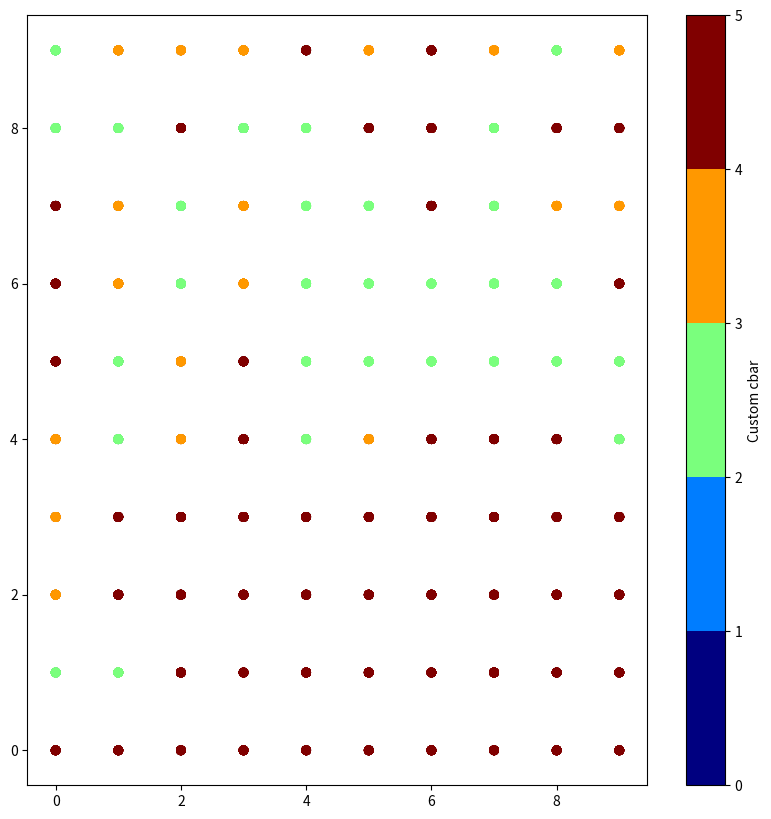

The matplotlib source for this figure:
'''
    COMMENT BLOCK 1 and UNCOMMENT BLOCK 2 : Updations first and then end plot. End results only
    UNCOMMENT BLOCK 1 and COMMENT BLOCK 2: Live updations after each iterations. Slower(can be optimized)
    Enter the correct values of the constants
'''

import numpy as np
import random
import matplotlib as mpl
import matplotlib.pyplot as plt
import time
import copy
import math

states = 5
n = 10
iterations = 30
strain_rate = 0.01
P_initial = 6.022 * (10 ** 14)
P_max = 8.214 * (10 ** 14)
P_cr = 7.214 * (10 ** 14)
critical_orientation = 15
k1 = 7.78 * 10 ** 8
k2 = 27.09
cd = 2 * 10 ** -9
# Mo = 1 * (10 ** 5)
Mo = 1.4 * (10 ** -11)
Tm = 1453  # degree kelvin
mu_o = 7.89 * 10 ** 4
Current_Temp = 1313
b = 2.49 * 10 ** -10
alpha = 0.5

current_strain = 0
true_strain = []
true_stress = []
global new_grains
new_grains = 0

global total_grains
total_grains = n * n

global state_to_orientation
state_to_orientation = []

def interpolate_array(array):
    #doubles the length
    current_length = len(array)
    # print("original array: ", array)
    for i in range(current_length - 1):
        # print(i, " elements added")
        # print("New length: ", len(array))
        array.insert(2 * i + 1, ((array[2 * i] + array[2 * i + 1]) / 2))
        # print("new array: ", array)
    return array

strains = [0.017232,
0.065399,
0.14911,
0.234872,
0.301806,
0.38547,
0.450306,
0.538158,
0.600907,
0.686673,
0.751526,
0.833113,
0.902147,
0.975369,
1.0465,
1.11972,
1.19712]

strains = interpolate_array(strains)
iterations = len(strains)
global k
k = 0

border_grid = np.zeros((n, n))
recrystallized_grid = np.zeros((n, n))
orientation = np.random.randint(1, 180, size = (n,n))
grid = np.random.randint(2, states, size = (n,n))
updated_grid = copy.copy(grid)
dislocation_densities = [[P_initial for l in range(n)] for m in range(n)]
dynamic_recrystallization_number = np.zeros((n, n))
cell_strain = np.zeros((n, n))


def mu(temp):
    mu = mu_o * (1 - 0.64 * (temp - 27) / (Tm + 273))
    return mu

def simulated_stress():
    # average_dislocation_energy = np.mean(dislocation_densities)
    global total_grains
    average_dislocation_energy = np.mean(dislocation_densities)
    simulated_stress = alpha * mu(Current_Temp) * b * np.sqrt(average_dislocation_energy)
    return simulated_stress

def mobility(orientation):
    return (Mo * (1 - np.exp( -5 * ((float(orientation) / critical_orientation) ** 4))))

def strain(orientation):
    # print('Cd: ', cd)
    # print('k1: ', k1)
    # print('k2: ', k2)
    # print('Mo: ', Mo)
    # print('orientation: ', orientation)
    # print('critical orientation: ', critical_orientation)
    delta_t = (cd * ((float(k2) / k1) ** 2)) / (0.5 * mu(Current_Temp) * (b ** 2)) * mobility(orientation)
    global current_strain
    current_strain +=  strain_rate * delta_t
    # print("current_strain: ", current_strain)
    return current_strain


def dislocation_energy(P_prev, orientation_current):
    # print('P_previous: ', P_prev)
    global k
    if (k == 0):
        delta_p = (k1 * np.sqrt(P_prev) - k2 * P_prev) * (strains[k])
    else:    
        delta_p = (k1 * np.sqrt(P_prev) - k2 * P_prev) * (strains[k] - strains[k - 1])
    # print('change in energy: ', delta_p)
    P_new = P_prev + delta_p
    return P_new

def update_state(P_prev, orientation_current, state_current):
    P_new = dislocation_energy(P_prev, orientation_current)
    new_state = state_current
    # print("Energy Difference", P_new - P_cr)
    P_max = np.max(dislocation_densities)
    choice = 0
    # print("P_new, P_max: ", P_new, P_max)
    nucleation_probability = P_new / P_max
    random_number = np.random.randint(0, 100)
    random_number = float(random_number) / 100
    # print("Random Number, Nucleation Prob", random_number, nucleation_probability)
    if random_number < nucleation_probability:
        choice = 1
        new_state = np.random.randint(2, states)

    return choice, new_state

def update_cell_state(i, j):
    nucleation_probability = dislocation_densities[i][j] / np.max(dislocation_densities)

    random_number = np.random.random()
    
    if random_number <= nucleation_probability:
        updated_grid[i][j] = np.random.randint(2, states)
        dislocation_densities[i][j] = 0
        dynamic_recrystallization_number[i][j] = 1
        orientation[i][j] = state_to_orientation[grid[i][j]]
        print(i, j, " nucleated")
        return 1
    return 0

def propagateGrainBoundary(i, j):
    # moore's neighbourhood
    # neighbour_indices = [[i - 1, j - 1], [i - 1, j], [i - 1, j + 1],
    #                     [i, j - 1],                      [i, j + 1],
    #                     [i + 1, j - 1], [i + 1, j], [i + 1, j + 1]]
    
    # von-neuman neighbourhood
    neighbour_indices = [[i - 1, j], [i, j - 1], [i, j + 1], [i + 1, j]]
    favoured_indices = [0, 0]
    found_nucleus = False
    min_p_neighbour = np.max(dislocation_densities)
    for indices in neighbour_indices:
        if (indices[0] < 0) or (indices[1] < 0) or (indices[0] > n - 1) or (indices[1] > n - 1):
            continue
        
        if dynamic_recrystallization_number[indices[0]][indices[1]] == 1:
            found_nucleus = True
            # delta_p = abs(dislocation_densities[i][j] - dislocation_densities[indices[0]][indices[1]])
            p_neighbour = dislocation_densities[indices[0]][indices[1]]
            if p_neighbour < min_p_neighbour:
                min_p_neighbour = p_neighbour
                favoured_indices = indices

    if found_nucleus is False:
        return 0

    print(i, j, " choosing: ", favoured_indices)

    stored_deformation_energy = 0.5 * dislocation_densities[i][j] * mu(Current_Temp) * (b ** 2)
    delta_orientation = abs(orientation[i][j] - orientation[favoured_indices[0]][favoured_indices[1]])
    # current_mobility = mobility(delta_orientation)
    # vel = current_mobility * stored_deformation_energy
    # vel_max = current_mobility * (0.5 * mu(Current_Temp) * (b ** 2)) * ((k1 / k2) ** 2)
    # nucleation_probability = vel / vel_max
    nucleation_probability = dislocation_densities[i][j] * ((float(k2) / k1) ** 2)
    # print("nucleation P: ", nucleation_probability)
    random_number = np.random.random()

    if random_number <= nucleation_probability:
        orientation[i][j] = orientation[favoured_indices[0]][favoured_indices[1]]
        updated_grid[i][j] = grid[favoured_indices[0]][favoured_indices[1]]
        dislocation_densities[i][j] = dislocation_densities[favoured_indices[0]][favoured_indices[1]]
        dynamic_recrystallization_number[i][j] = 1
        return 1
    return 0

def update_grid_state(plt, fig , ax, cmap, bounds):
    N = states
    x = np.zeros((n*n))
    y = np.zeros((n*n))
    tag = np.zeros(n*n)
    
    norm = mpl.colors.BoundaryNorm(bounds, cmap.N)

    # define the bins and normalize

    for i in range(n):
        for j in range(n):
            x[i*n + j] = i
            y[i*n + j] = j
            tag[i*n + j] = grid[i][j]
    
    scat = ax.scatter(x,y,c=tag,cmap=cmap,     norm=norm)

    return scat


# def updating_plot(pw, x, y):
#     pw = pg.plot(x, y, pen = 'r')

def check_mat_for_zero(matrix):
    height, width = matrix.shape

    for i in range(height):
        for j in range(width):
            if matrix[i][j] == 0:
                return True
    return False

def monte_carlo_initialization(mat):
    iterations = 100000
    for i in range(iterations):
        x = random.randint(0,n) - 1
        y = random.randint(0,n) - 1
        arr = [0]*states
        if(x>0 and y>0):
            arr[int(mat[x-1][y-1]) - 1] += 1
        if(x>0):
            arr[int(mat[x-1][y]) - 1] += 1
        if(x>0 and y<n-1):
            arr[int(mat[x-1][y+1]) - 1] += 1
        if(y>0):
            arr[int(mat[x][y-1]) - 1] += 1
        if(y<n-1):
            arr[int(mat[x][y+1]) - 1] += 1
        if(x<n-1 and y>0):
            arr[int(mat[x+1][y-1]) - 1] += 1
        if(x<n-1):
            arr[int(mat[x+1][y]) - 1] += 1
        if(x<n-1 and y<n-1):
            arr[int(mat[x+1][y+1]) - 1] += 1
        temp_max = -10000
        index = 1
        # print(arr)
        for j in range(states):
            if(arr[j]>temp_max):
                temp_max = arr[j]
                index = j+1
        # print(index)
        mat[x][y] = index

    # print(check_mat_for_zero(mat))
    # print(mat)
        
    return mat

def vornoi_initialization(mat):
    matx, maty = n, n
    nx = []
    ny = []
    ns = []
    for i in range(states):
        nx.append(random.randrange(matx))
        ny.append(random.randrange(maty))
        ns.append(random.randrange(states))
    for y in range(maty):
        for x in range(matx):
            dmin = math.hypot(matx-1, maty-1)
            j = states - 1
            for i in range(states):
                d = math.hypot(nx[i]-x, ny[i]-y)
                if d < dmin:
                    dmin = d
                    j = i
            mat[y][x] = j
    print(mat)
    return mat

def initialize_dislocation_density():
    possible_random_numbers = np.random.random((states))
    for i in range(n):
        for j in range(n):
            # dislocation_densities[i][j] = (2 * possible_random_numbers[grid[i][j]] + 7) * (10 ** 14)
            dislocation_densities[i][j] = (2 * np.random.random() + 6) * (10 ** 14)
    return dislocation_densities

def initialize_orientation():
    global state_to_orientation
    state_to_orientation = np.random.randint(1, 180, size = states)
    for i in range(n):
        for j in range(n):
            orientation[i][j] = state_to_orientation[grid[i][j]]
    return orientation

def near_recrystallized_cell(i, j):
    #m moore's neighbourhood
    # neighbour_indices = [[i - 1, j - 1], [i - 1, j], [i - 1, j + 1],
    #                     [i, j - 1],                      [i, j + 1],
    #                     [i + 1, j - 1], [i + 1, j], [i + 1, j + 1]]
    
    # neighbours = dynamic_recrystallization_number[i-1 : i+2, j-1 : j+2]
    
    # von-neuman neighbourhood
    neighbour_indices = [[i - 1, j], [i, j - 1], [i, j + 1], [i + 1, j]]

    for indices in neighbour_indices:
        if (indices[0] < 0) or (indices[1] < 0) or (indices[0] > n - 1) or (indices[1] > n - 1):
            continue
        if dynamic_recrystallization_number[indices[0]][indices[1]] == 1:
            recrystallized_grid[i][j] = 1
            # print(neighbours)
            return True
    return False

def cell_on_border(i, j):
    #m moore's neighbourhood
    # neighbour_indices = [[i - 1, j - 1], [i - 1, j], [i - 1, j + 1],
    #                     [i, j - 1],                      [i, j + 1],
    #                     [i + 1, j - 1], [i + 1, j], [i + 1, j + 1]]

    # neighbours = grid[i-1 : i+2, j-1 : j+2]
    
    # von-neuman neighbourhood
    neighbour_indices = [[i - 1, j], [i, j - 1], [i, j + 1], [i + 1, j]]

    # if dynamic_recrystallization_number[i][j] == 1:
    #     border_grid[i][j] = 0
    for indices in neighbour_indices:
        if (indices[0] < 0) or (indices[1] < 0) or (indices[0] > n - 1) or (indices[1] > n - 1):
            continue
        # print('Cell Value, Neighbour Value : ', grid[i][j], grid[indices[0]][indices[1]])
        if grid[i][j] != grid[indices[0]][indices[1]]:
            # print(neighbours)
            border_grid[i][j] = 1
            return True
    return False

def main():
    global true_strain
    global true_stress
    global grid
    global updated_grid
    global total_grains
    global orientation

    grid = vornoi_initialization(grid)
    # grid = monte_carlo_initialization(grid)
    # dislocation_densities = initialize_dislocation_density()
    orientation = initialize_orientation()
    
    k = 0
    N = states
    xDrx = []
    # setup the plot
    fig, ax = plt.subplots(1,1, figsize=(10,10))
    cmap = plt.cm.jet
    # extract all colors from the .jet map
    cmaplist = [cmap(i) for i in range(cmap.N)]
    # create the new map
    cmap = cmap.from_list('Custom cmap', cmaplist, cmap.N)

    cmap = plt.cm.jet
    # extract all colors from the .jet map
    cmaplist = [cmap(i) for i in range(cmap.N)]
    # create the new map
    cmap = cmap.from_list('Custom cmap', cmaplist, cmap.N)

    bounds = np.linspace(0,N,N+1)

    cb = plt.colorbar(update_grid_state(plt, fig, ax, cmap, bounds), spacing='proportional',ticks=bounds)
    cb.set_label('Custom cbar')
    

    update_grid_state(plt, fig, ax, cmap, bounds)
    plt.pause(0.01)

    N_c = n * n
    N_r = 0
    N_unchanged_grains = n * n
    ret = 0
    nucleatinon_step = True
    nucleation_happened = False
    updated_grid = grid[:][:]
    while (k < iterations):
        prev_grid = copy.copy(grid)
        counter_propagate1 = 0
        counter_propagate2 = 0
        for i in range(n):
            for j in range(n):
                cell_on_border(i, j)
                near_recrystallized_cell(i, j)
                if dislocation_densities[i][j] >= P_cr:
                    if nucleatinon_step:
                        if (i == n - 1 and j == n - 1):
                            nucleatinon_step = False
                        if cell_on_border(i, j):
                            ret = update_cell_state(i, j)
                    else:
                        if near_recrystallized_cell(i, j) and (dynamic_recrystallization_number[i][j] == 0):
                            ret = propagateGrainBoundary(i, j)
                            if ret != 1:
                                dislocation_densities[i][j] = dislocation_energy(dislocation_densities[i][j], orientation[i][j])
                        else:
                            dislocation_densities[i][j] = dislocation_energy(dislocation_densities[i][j], orientation[i][j])
                    if ret != 1:
                        dislocation_densities[i][j] = dislocation_energy(dislocation_densities[i][j], orientation[i][j])
                else:
                    dislocation_densities[i][j] = dislocation_energy(dislocation_densities[i][j], orientation[i][j])
                cell_strain[i][j] = strain(grid[i][j])
        if nucleation_happened:
            nucleatinon_step = False
        grid = updated_grid[:, :]
        # print(border_grid)
        # print("borer elements: ", counter_propagate1)
        # print("Not on border(after critical): ", counter_propagate2)

        unq, cnts = np.unique(dynamic_recrystallization_number, return_counts=True)
        unq_array = dict(zip(unq, cnts))
        # print("Dis Densts: ", unq_array)
        difference_matrix = grid - prev_grid
        # N_unchanged_grains = difference_matrix.count(0)
        unique, counts = np.unique(difference_matrix, return_counts=True)
        unique_array = dict(zip(unique, counts))
        # print(unique_array)
        N_unchanged_grains = unique_array[0]

        # total number of grains
        
        global new_grains
        new_grains = N_c - N_unchanged_grains
        N_r += N_c - N_unchanged_grains
        N_c += (N_c - N_unchanged_grains)
        
        total_grains = N_c

        # print("Total Grains: ", total_grains)
        
        xDrx = xDrx + [float(N_r) / N_c]
        # print(xDrx)
        
        net_strain = np.mean(cell_strain)
        net_stress = simulated_stress()
        # print("Net strain value:", net_strain)
        # print("Net stress value:", net_stress)
        # true_strain = true_strain + [net_strain]
        true_strain += [strains[k]]
        true_stress += [net_stress]
        # print("True Stress: ", true_stress)
        print("Iteration",k, "completed")
        # print(grid)
        # print(dislocation_densities)
        # pw.plot(true_strain, true_stress, pen='r')
        k += 1
        # print(grid)
        # BLOCK 1 START
        
        update_grid_state(plt, fig, ax, cmap, bounds)
        # ax[1].plot(true_strain, true_stress, 'b-')
        # ax[2].plot(true_strain, xDrx, 'r-')
        plt.pause(0.01)
        
        # BLOCK 1 END
    # BLOCK 2 START
    # update_grid_state(plt, fig, ax[0], cmap, bounds)
    # ax[1].plot(true_strain, true_stress, 'b-')
    # ax[2].plot(true_strain, xDrx, 'r-')
    #BLOCK 2 END
    plt.show()

if __name__ == "__main__":
    main()
